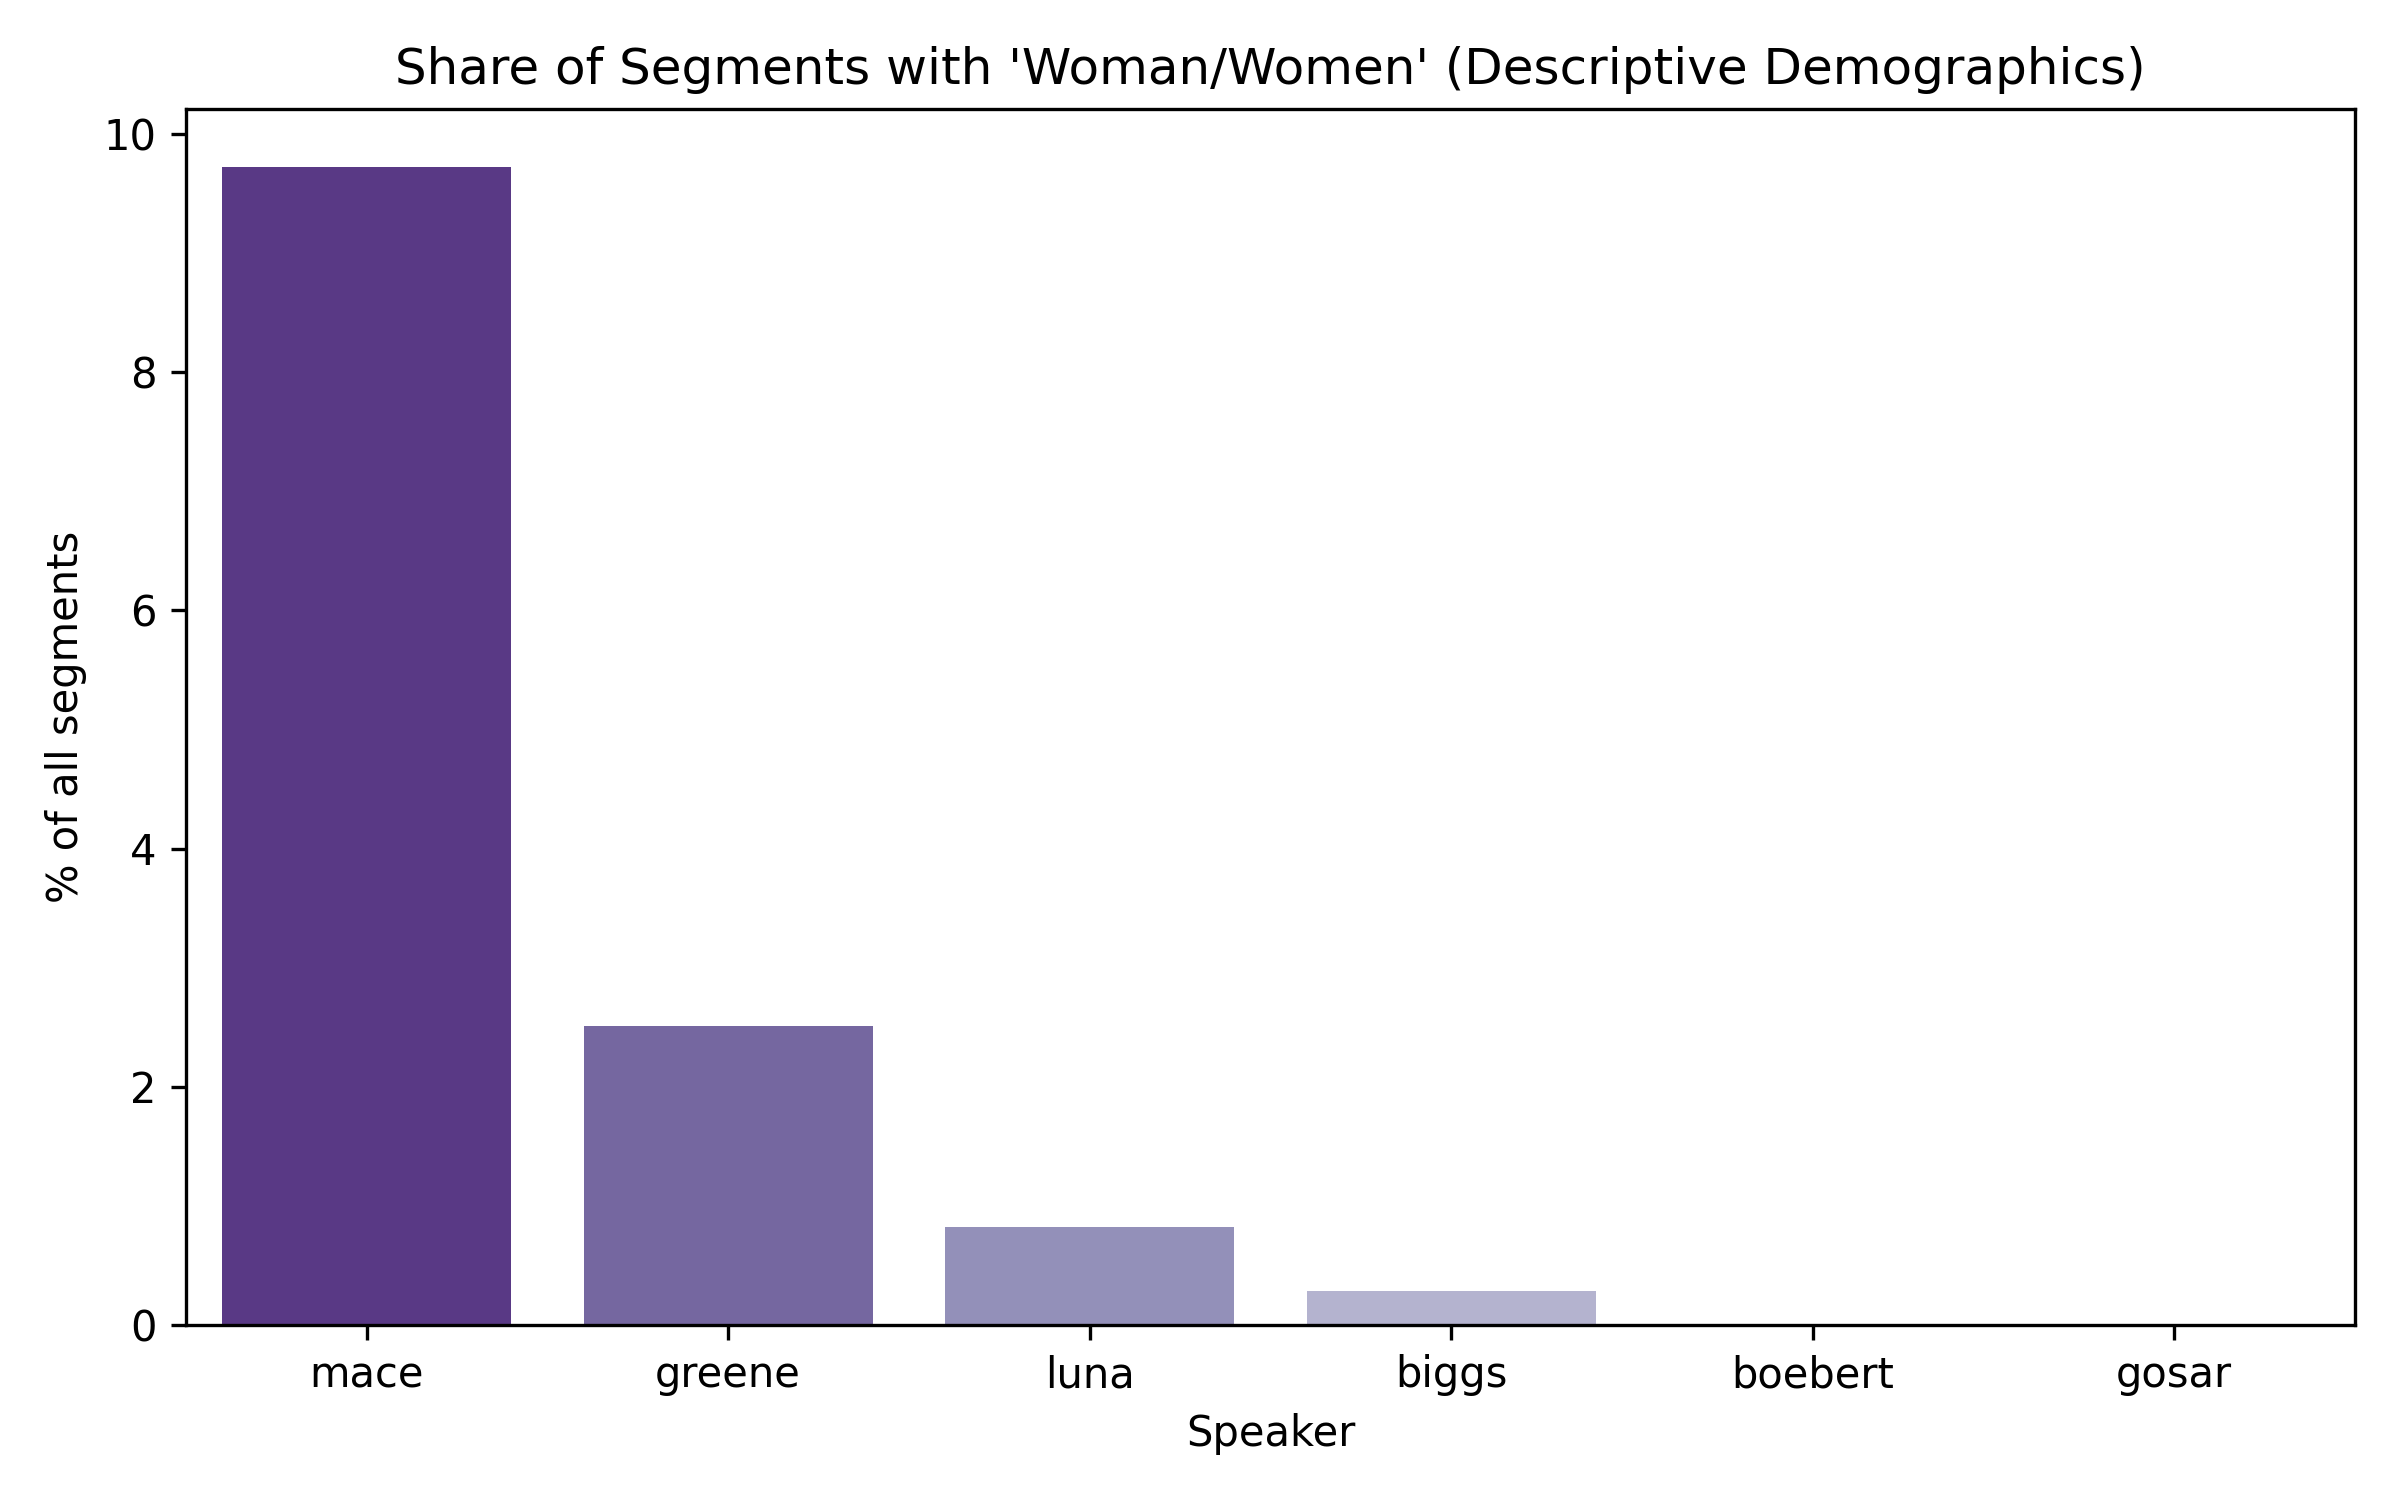

Values plotted in this chart, from the file beside it:
speaker, count_mentions, total_segments, pct_mentions
biggs, 1, 348, 0.29
boebert, 0, 295, 0.0
gosar, 0, 320, 0.0
greene, 30, 1193, 2.51
luna, 3, 364, 0.82
mace, 100, 1029, 9.72
